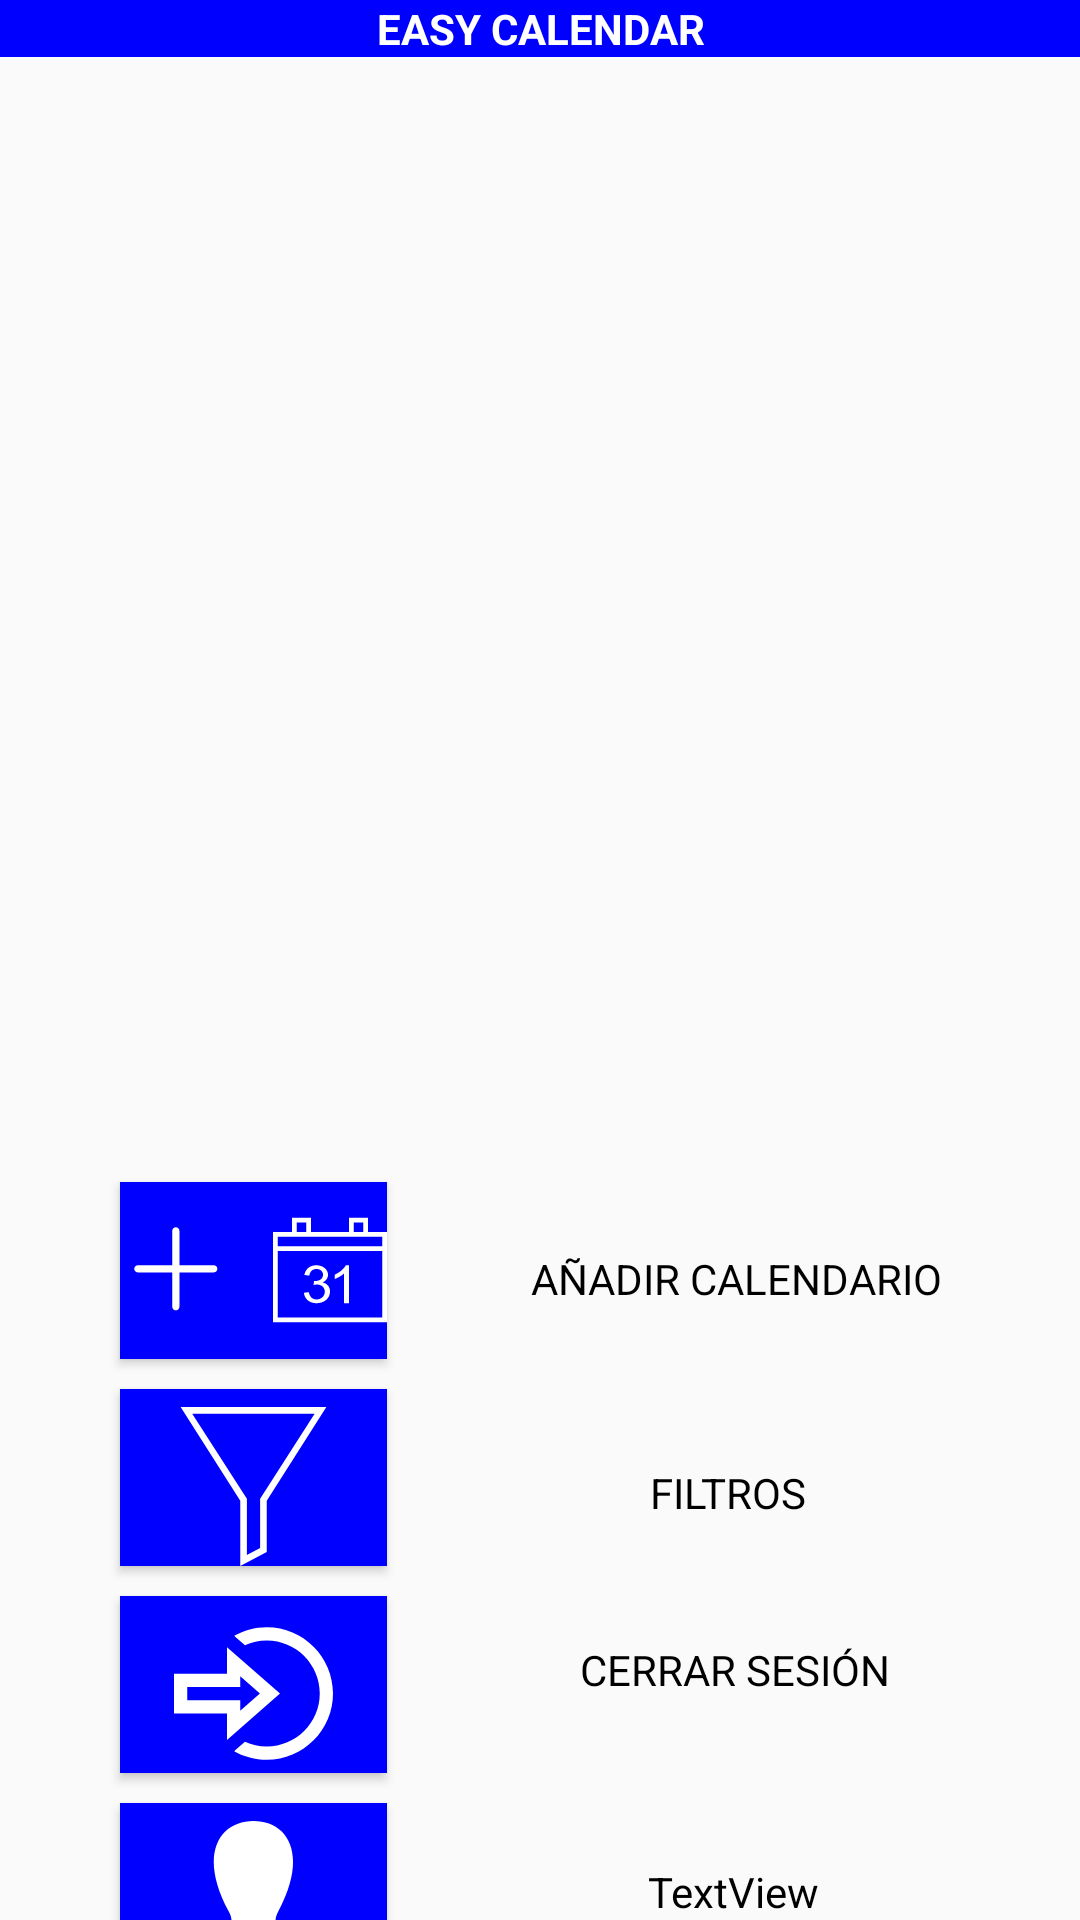

This screen was rendered from an Android layout file. Write that file and the resources it references.
<!-- AndroidManifest.xml: application theme Theme.TFG -->
<!-- res/layout/activity_select_calendar.xml -->
<?xml version="1.0" encoding="utf-8"?>
<androidx.constraintlayout.widget.ConstraintLayout xmlns:android="http://schemas.android.com/apk/res/android"
    xmlns:app="http://schemas.android.com/apk/res-auto"
    xmlns:tools="http://schemas.android.com/tools"
    android:layout_width="match_parent"
    android:layout_height="match_parent"
    tools:context=".SelectCalendarActivity">


    <TextView
        android:id="@+id/textView2"
        android:layout_width="match_parent"
        android:layout_height="wrap_content"
        android:gravity="center"
        android:text="EASY CALENDAR"
        android:textStyle="bold"
        android:textColor="@color/white"
        android:background="@color/blue"
        app:layout_constraintTop_toTopOf="parent"
        app:layout_constraintEnd_toEndOf="parent"
        app:layout_constraintStart_toStartOf="parent" />


    <androidx.recyclerview.widget.RecyclerView
        android:id="@+id/recycled_selectcalendar"
        android:layout_width="match_parent"
        android:layout_height="295dp"
        android:layout_marginTop="28dp"
        android:scrollbarStyle="outsideOverlay"
        android:scrollbars="vertical"
        app:layoutManager="androidx.recyclerview.widget.LinearLayoutManager"
        app:layout_constraintEnd_toEndOf="parent"
        app:layout_constraintHorizontal_bias="0.0"
        app:layout_constraintStart_toStartOf="parent"
        app:layout_constraintTop_toBottomOf="@id/textView2"
        tools:itemCount="6"
        tools:listitem="@layout/show_calendarlist" />

    <Button
        android:id="@+id/button_crearcalendario"
        android:layout_width="89dp"
        android:layout_height="59dp"
        android:background="@color/blue"
        android:drawableLeft="@drawable/ic_new"
        android:drawableRight="@drawable/ic_calendar"
        android:layout_marginTop="52dp"
        android:layout_marginLeft="40dp"
        android:gravity="center"
        android:textColor="@color/white"
        app:layout_constraintStart_toStartOf="parent"
        app:layout_constraintTop_toBottomOf="@+id/recycled_selectcalendar" />

    <Button
        android:id="@+id/botoncerrarsesion"
        android:layout_width="89dp"
        android:layout_height="59dp"
        android:background="@color/blue"
        android:drawableBottom="@drawable/ic_logout"
        android:layout_marginLeft="40dp"
        android:layout_marginTop="10dp"
        app:layout_constraintStart_toStartOf="parent"
        app:layout_constraintTop_toBottomOf="@+id/ajustesbutton" />

    <Button
        android:id="@+id/ajustesbutton"
        android:layout_width="89dp"
        android:layout_height="59dp"
        android:background="@color/blue"
        android:drawableBottom="@drawable/ic_configuracion"
        android:layout_marginLeft="40dp"
        android:layout_marginTop="10dp"
        android:gravity="center"
        android:textColor="@color/white"
        app:layout_constraintStart_toStartOf="parent"
        app:layout_constraintTop_toBottomOf="@+id/button_crearcalendario" />

    <TextView
        android:id="@+id/textViewCambiarRol"
        android:layout_width="wrap_content"
        android:layout_height="wrap_content"
        android:gravity="center"
        android:text="TextView"
        android:textColor="@color/black"
        app:layout_constraintBottom_toBottomOf="@+id/buttonCambiarRol"
        app:layout_constraintEnd_toEndOf="parent"
        app:layout_constraintStart_toEndOf="@+id/buttonCambiarRol"
        app:layout_constraintTop_toTopOf="@+id/buttonCambiarRol" />

    <Button
        android:id="@+id/buttonCambiarRol"
        android:layout_width="89dp"
        android:layout_height="59dp"
        android:background="@color/blue"
        android:drawableBottom="@drawable/ic_user"
        android:layout_marginLeft="40dp"
        android:layout_marginTop="10dp"
        app:layout_constraintStart_toStartOf="parent"
        app:layout_constraintTop_toBottomOf="@+id/botoncerrarsesion" />

    <TextView
        android:id="@+id/textView"
        android:layout_width="wrap_content"
        android:layout_height="wrap_content"
        android:layout_marginTop="5dp"
        android:text="AÑADIR CALENDARIO"
        android:textColor="@color/black"
        app:layout_constraintBottom_toBottomOf="@+id/button_crearcalendario"
        app:layout_constraintEnd_toEndOf="parent"
        app:layout_constraintHorizontal_bias="0.511"
        app:layout_constraintStart_toEndOf="@+id/button_crearcalendario"
        app:layout_constraintTop_toTopOf="@+id/button_crearcalendario" />

    <TextView
        android:id="@+id/textView3"
        android:layout_width="wrap_content"
        android:layout_height="wrap_content"
        android:layout_marginBottom="40dp"
        android:text="FILTROS"
        android:layout_marginTop="25dp"
        android:textColor="@color/black"
        app:layout_constraintEnd_toEndOf="parent"
        app:layout_constraintHorizontal_bias="0.49"
        app:layout_constraintStart_toEndOf="@+id/ajustesbutton"
        app:layout_constraintTop_toTopOf="@+id/ajustesbutton"
         />

    <TextView
        android:id="@+id/textView4"
        android:layout_width="wrap_content"
        android:layout_height="wrap_content"
        android:layout_marginBottom="40dp"
        android:text="CERRAR SESIÓN"
        android:textColor="@color/black"
        app:layout_constraintBottom_toTopOf="@+id/textViewCambiarRol"
        app:layout_constraintEnd_toEndOf="parent"
        app:layout_constraintHorizontal_bias="0.504"
        app:layout_constraintStart_toEndOf="@+id/botoncerrarsesion"
        app:layout_constraintTop_toTopOf="@+id/botoncerrarsesion" />


</androidx.constraintlayout.widget.ConstraintLayout>
<!-- res/layout/show_calendarlist.xml (included above) -->
<?xml version="1.0" encoding="utf-8"?>
<LinearLayout xmlns:android="http://schemas.android.com/apk/res/android"
    xmlns:tools="http://schemas.android.com/tools"
    android:layout_width="match_parent"
    android:layout_height="wrap_content"
    xmlns:app="http://schemas.android.com/apk/res-auto"
    android:orientation="vertical">

    <androidx.cardview.widget.CardView
        android:layout_width="match_parent"
        android:layout_height="match_parent"
        app:cardElevation="12sp"
        app:contentPadding="@dimen/cardview_compat_inset_shadow">

        <RelativeLayout
            android:layout_width="match_parent"
            android:layout_height="47dp"
            android:orientation="vertical"
            android:background="@drawable/cell_border_purple">

            <TextView
                android:id="@+id/calendarname"
                android:layout_width="233dp"
                android:layout_height="wrap_content"
                android:layout_marginStart="5dp"
                android:layout_marginTop="1dp"
                android:text="Calendario"
                android:textColor="@color/blue"
                android:textSize="15sp"
                android:textStyle="bold" />

            <Button
                android:id="@+id/vercalendario"
                android:layout_width="60dp"
                android:layout_height="27dp"
                android:layout_below="@+id/calendarname"
                android:layout_alignParentEnd="@id/eliminarcalendario"
                android:layout_marginTop="-5dp"
                android:layout_marginEnd="-1dp"
                android:layout_toStartOf="@+id/eliminarcalendario"
                android:background="@color/green"
                android:drawableBottom="@drawable/ic_ojo"
                android:textColor="@color/white" />

            <Button
                android:id="@+id/eliminarcalendario"
                android:layout_width="60dp"
                android:layout_height="27dp"
                android:layout_below="@+id/calendarname"
                android:layout_alignParentEnd="true"
                android:layout_marginTop="-5dp"
                android:layout_marginEnd="3dp"
                android:background="@color/red"
                android:drawableBottom="@drawable/ic_basura"
                android:textColor="@color/white" />

            <TextView
                android:id="@+id/fechacalendario"
                android:layout_width="210dp"
                android:layout_height="wrap_content"
                android:layout_alignParentEnd="true"
                android:layout_marginEnd="11dp"
                android:layout_marginTop="2dp"
                android:gravity="end"
                android:text="Fecha"
                android:textSize="10sp" />

        </RelativeLayout>
    </androidx.cardview.widget.CardView>



</LinearLayout>
<!-- resources referenced by this layout -->
<resources>
  <color name="black">#FF000000</color>
  <color name="blue">#0000FF</color>
  <color name="green">#008000</color>
  <color name="red">#FF0000</color>
  <color name="white">#FFFFFFFF</color>
  <!-- drawable cell_border_purple (drawable) -->
  <?xml version="1.0" encoding="utf-8"?>
  <shape xmlns:android="http://schemas.android.com/apk/res/android"
      android:shape="rectangle">
      <stroke
          android:color="@color/darkblue"
          android:width="3dp" />
  </shape>
  <!-- drawable ic_basura (drawable) -->
  <vector xmlns:android="http://schemas.android.com/apk/res/android"
      android:width="23dp"
      android:height="23dp"
      android:viewportWidth="24.0"
      android:viewportHeight="24.0">
  
      <path
          android:fillColor="@color/white"
          android:pathData="m4.015 5.494h-.253c-.413 0-.747-.335-.747-.747s.334-.747.747-.747h5.253v-1c0-.535.474-1 1-1h4c.526 0 1 .465 1 1v1h5.254c.412 0 .746.335.746.747s-.334.747-.746.747h-.254v15.435c0 .591-.448 1.071-1 1.071-2.873 0-11.127 0-14 0-.552 0-1-.48-1-1.071zm14.5 0h-13v15.006h13zm-4.25 2.506c-.414 0-.75.336-.75.75v8.5c0 .414.336.75.75.75s.75-.336.75-.75v-8.5c0-.414-.336-.75-.75-.75zm-4.5 0c-.414 0-.75.336-.75.75v8.5c0 .414.336.75.75.75s.75-.336.75-.75v-8.5c0-.414-.336-.75-.75-.75zm3.75-4v-.5h-3v.5z" />
  </vector>
  <!-- drawable ic_configuracion (drawable) -->
  <vector xmlns:android="http://schemas.android.com/apk/res/android"
      android:width="53dp"
      android:height="53dp"
      android:viewportWidth="24.0"
      android:viewportHeight="24.0">
  
      <path
          android:fillColor="@color/white"
          android:pathData="M23 0l-9 14.146v7.73l-3.996 2.124v-9.853l-9.004-14.147h22zm-20.249 1l8.253 12.853v8.491l1.996-1.071v-7.419l8.229-12.854h-18.478z" />
  </vector>
  <!-- drawable ic_logout (drawable) -->
  <vector xmlns:android="http://schemas.android.com/apk/res/android"
      android:width="53dp"
      android:height="53dp"
      android:viewportWidth="24.0"
      android:viewportHeight="24.0">
  
      <path
          android:fillColor="@color/white"
          android:pathData="M10 9.408l2.963 2.592-2.963 2.592v-1.592h-8v-2h8v-1.592zm-2-4.408v4h-8v6h8v4l8-7-8-7zm6-3c-1.787 0-3.46.474-4.911 1.295l.228.2 1.396 1.221c1.004-.456 2.114-.716 3.287-.716 4.411 0 8 3.589 8 8s-3.589 8-8 8c-1.173 0-2.283-.26-3.288-.715l-1.396 1.221-.228.2c1.452.82 3.125 1.294 4.912 1.294 5.522 0 10-4.477 10-10s-4.478-10-10-10z" />
  </vector>
  <!-- drawable ic_new (drawable) -->
  <vector xmlns:android="http://schemas.android.com/apk/res/android"
      android:width="38dp"
      android:height="38dp"
      android:viewportWidth="24.0"
      android:viewportHeight="24.0">
  
      <path
          android:fillColor="@color/white"
          android:pathData="m11 11h-7.25c-.414 0-.75.336-.75.75s.336.75.75.75h7.25v7.25c0 .414.336.75.75.75s.75-.336.75-.75v-7.25h7.25c.414 0 .75-.336.75-.75s-.336-.75-.75-.75h-7.25v-7.25c0-.414-.336-.75-.75-.75s-.75.336-.75.75z" />
  </vector>
  <!-- drawable ic_user (drawable) -->
  <vector xmlns:android="http://schemas.android.com/apk/res/android"
      android:width="53dp"
      android:height="53dp"
      android:viewportWidth="24.0"
      android:viewportHeight="24.0">
  
      <path
          android:fillColor="@color/white"
          android:pathData="M20.822 18.096c-3.439-.794-6.64-1.49-5.09-4.418 4.72-8.912 1.251-13.678-3.732-13.678-5.082 0-8.464 4.949-3.732 13.678 1.597 2.945-1.725 3.641-5.09 4.418-3.073.71-3.188 2.236-3.178 4.904l.004 1h23.99l.004-.969c.012-2.688-.092-4.222-3.176-4.935z" />
  </vector>
  <style name="Theme.TFG" parent="Theme.AppCompat.Light.NoActionBar">
      </style>
  <color name="darkblue">#1D2493</color>
</resources>
